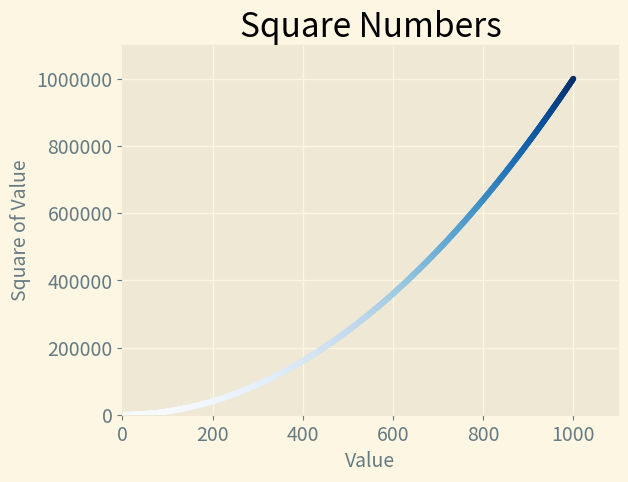

This figure's Python source:
import matplotlib.pyplot as plt


# 设置x轴的绘图参数
x_values = range(1, 1001)

# 设置y轴的绘图参数
y_values = [x**2 for x in x_values]

# 使用matplotlib中的一些样式风格, 包含默认的背景色、网格线、线条粗细、字体、字号等设置
plt.style.use('Solarize_Light2')

# 在一个图形(figure)中绘制一个或多个绘图(plot)
# fig表示由生成的一系列绘图构成的整个图形, 变量ax表示图形中的绘图
fig, ax = plt.subplots()

# 使用scatter来绘制散点图, c类似于参数color
# 将参数c设置成了一个y坐标值列表, 并使用参数cmap告诉pyplot使用哪个颜色映射
# 将y坐标值较小的点显示为浅蓝色, 将y坐标值较大的点显示为深蓝色, 参数s设置绘图时使用的点的尺寸
ax.scatter(x_values, y_values, c=y_values, cmap=plt.cm.Blues, s=10)

# 设置图题并给坐标轴加上标签, fontsize用于指定图中各种文字的大小
ax.set_title("Square Numbers", fontsize=24)
ax.set_xlabel("Value", fontsize=14)
ax.set_ylabel("Square of Value", fontsize=14)

# 设置刻度标记的样式, 将两条轴上的刻度标记的字号都设置为14
ax.tick_params(labelsize=14)

# 设置每个坐标轴的取值范围
ax.axis([0, 1100, 0, 1_100_000])

# 在刻度标记表示的数足够大时, matplotlib将默认使用科学记数法
# 使用ticklabel_format()方法覆盖默认的刻度标记样式
ax.ticklabel_format(style='plain')

# 显示图表
plt.show()
